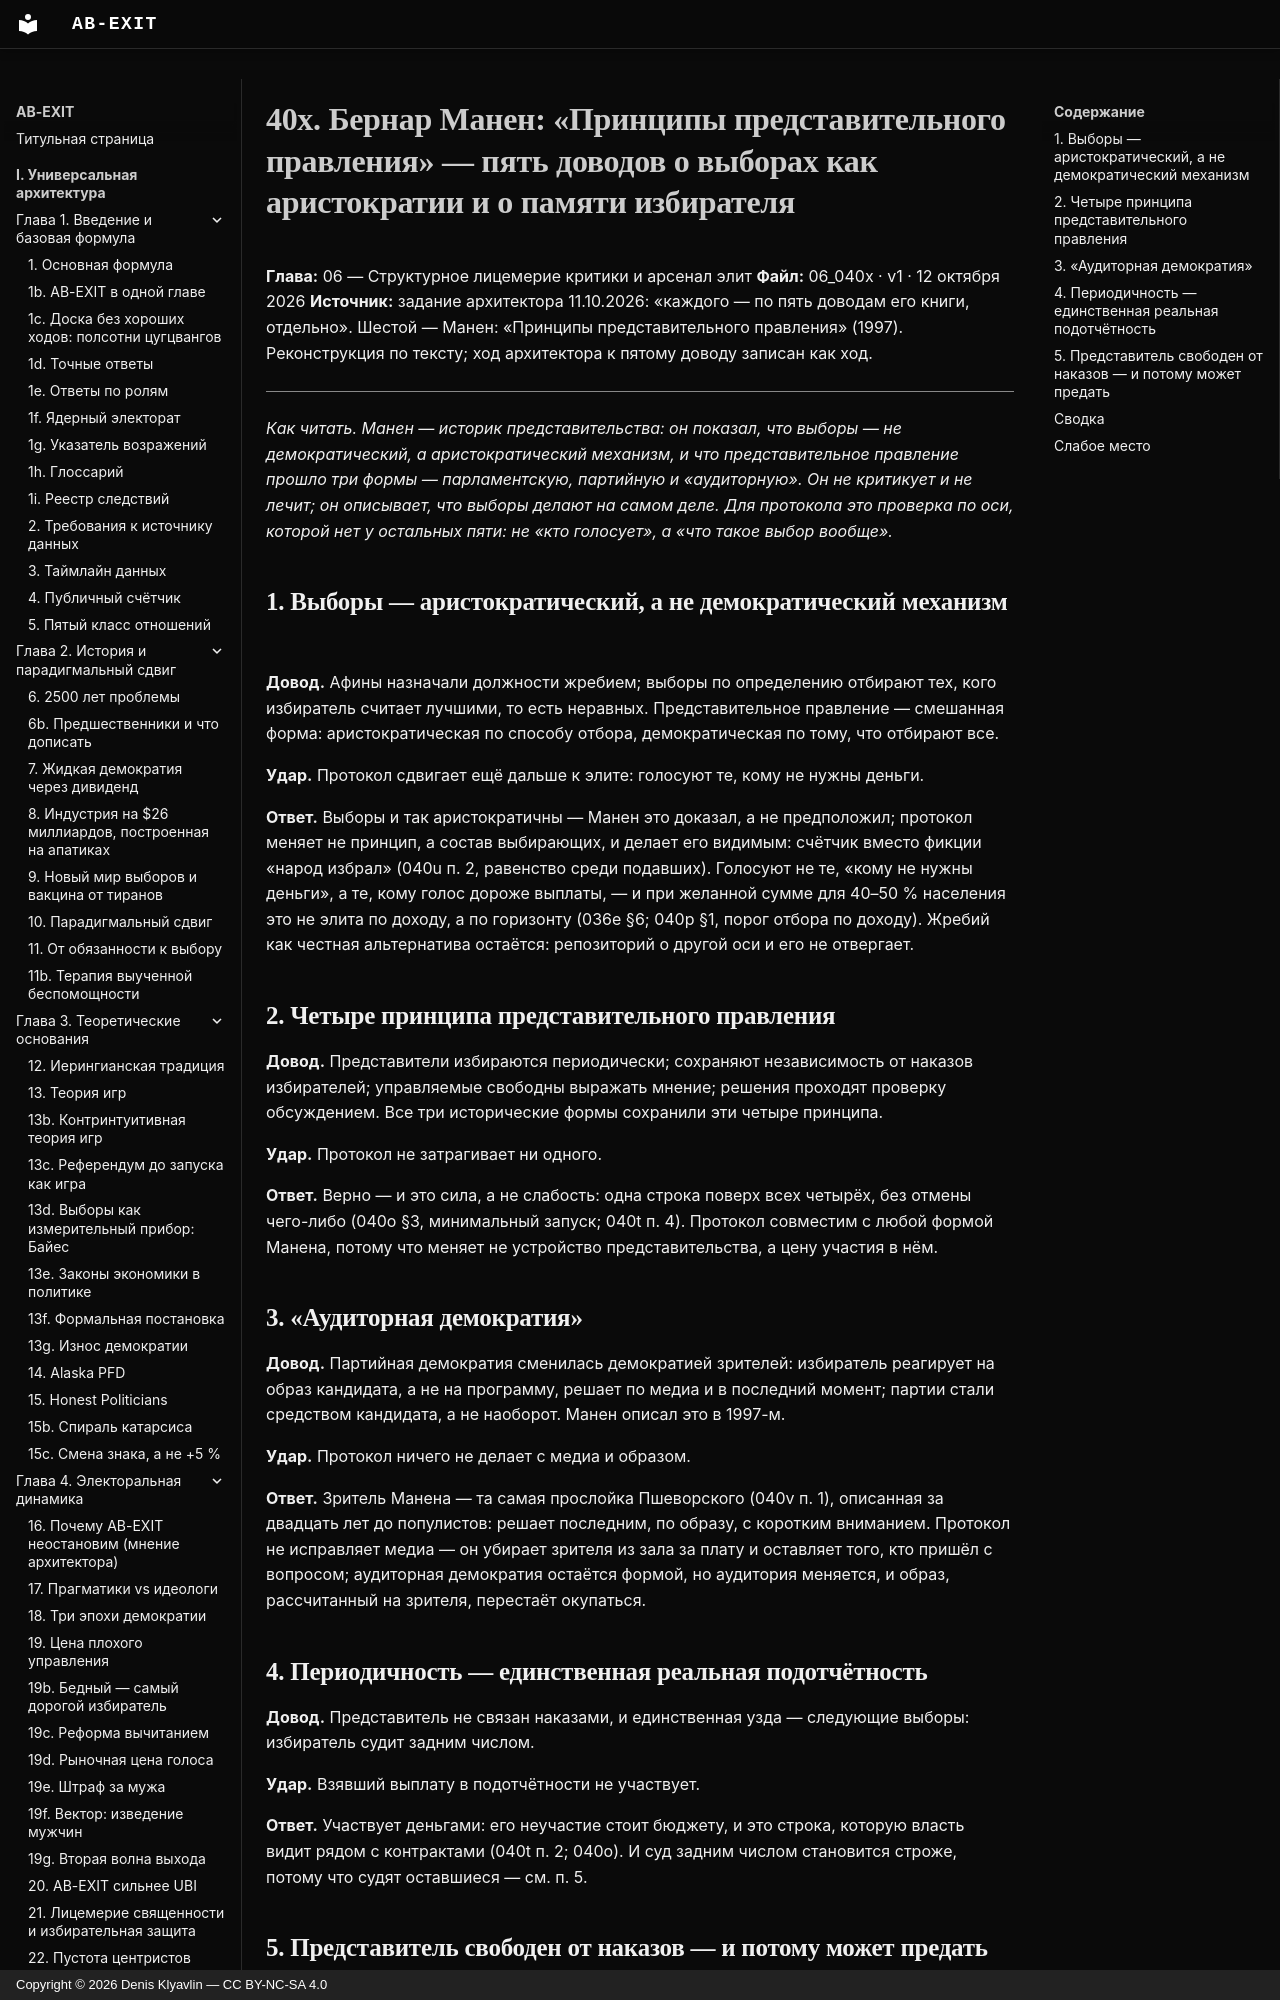

repository: Denis-Kliavlin/ab-exit · page: 06-critique-arsenal/040x-manin/index.html · generator: mkdocs · copyright: Copyright © 2026 Denis Klyavlin — CC BY-NC-SA 4.0

# 40x. Бернар Манен: «Принципы представительного правления» — пять доводов о выборах как аристократии и о памяти избирателя

**Глава:** 06 — Структурное лицемерие критики и арсенал элит
**Файл:** 06_040x · v1 · 12 октября 2026
**Источник:** задание архитектора 11.10.2026: «каждого — по пять доводам его книги, отдельно». Шестой — Манен: «Принципы представительного правления» (1997). Реконструкция по тексту; ход архитектора к пятому доводу записан как ход.

---

*Как читать. Манен — историк представительства: он показал, что выборы — не демократический, а аристократический механизм, и что представительное правление прошло три формы — парламентскую, партийную и «аудиторную». Он не критикует и не лечит; он описывает, что выборы делают на самом деле. Для протокола это проверка по оси, которой нет у остальных пяти: не «кто голосует», а «что такое выбор вообще».*
